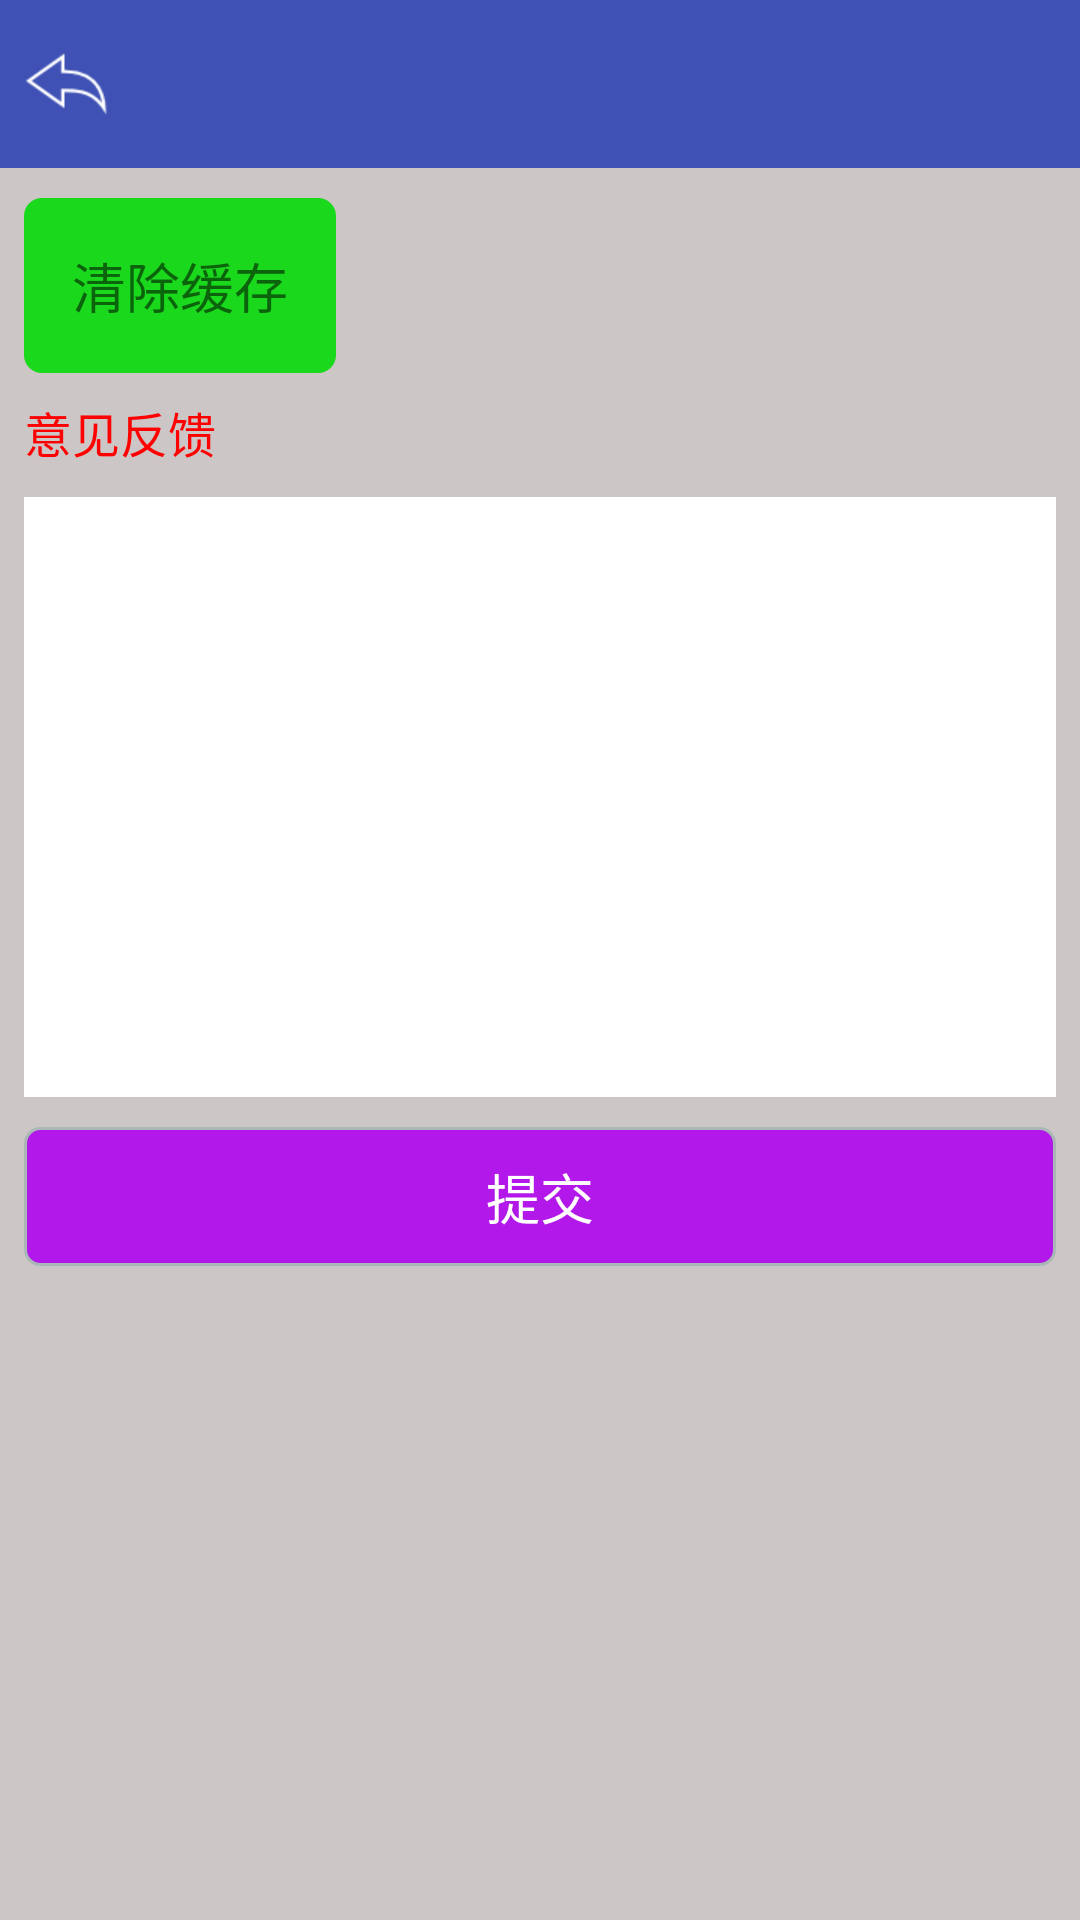

Reconstruct the res/layout file that produces this screen, plus the resources it refers to.
<!-- AndroidManifest.xml: application theme MyTheme -->
<!-- res/layout/activity_setting.xml -->
<?xml version="1.0" encoding="utf-8"?>
<LinearLayout xmlns:android="http://schemas.android.com/apk/res/android"
              android:layout_width="match_parent"
              android:layout_height="match_parent"
              android:background="@color/letter_view_bg"
              android:orientation="vertical">

    <include layout="@layout/common_title"/>

    <TextView
        android:layout_width="wrap_content"
        android:layout_height="wrap_content"
        android:layout_marginLeft="@dimen/dr_space_eight"
        android:layout_marginTop="@dimen/dr_space_ten"
        android:background="@drawable/city_center_bg"
        android:gravity="center"
        android:onClick="clearCache"
        android:padding="@dimen/dr_space_one_six"
        android:text="清除缓存"
        android:textSize="@dimen/dr_text_one_eight"/>

    <TextView
        android:layout_width="wrap_content"
        android:layout_height="wrap_content"
        android:layout_marginLeft="@dimen/dr_space_eight"
        android:layout_marginTop="@dimen/dr_space_eight"
        android:text="意见反馈"
        android:textColor="@color/main_red"
        android:textSize="@dimen/dr_text_one_six"/>

    <EditText
        android:id="@+id/id_setting_et"
        android:layout_width="match_parent"
        android:layout_height="@dimen/dr_space_two_zero_zero"
        android:layout_marginLeft="@dimen/dr_space_eight"
        android:layout_marginRight="@dimen/dr_space_eight"
        android:layout_marginTop="@dimen/dr_space_ten"
        android:background="@color/main_white"
        android:gravity="top|left"
        android:padding="@dimen/dr_space_eight"/>

    <TextView
        android:layout_width="match_parent"
        android:layout_height="wrap_content"
        android:layout_marginLeft="@dimen/dr_space_eight"
        android:layout_marginRight="@dimen/dr_space_eight"
        android:layout_marginTop="@dimen/dr_space_ten"
        android:background="@drawable/common_btn_bg"
        android:gravity="center"
        android:onClick="submit"
        android:padding="@dimen/dr_space_ten"
        android:text="提交"
        android:textColor="@color/main_white"
        android:textSize="@dimen/dr_text_one_eight"/>

</LinearLayout>
<!-- res/layout/common_title.xml (included above) -->
<?xml version="1.0" encoding="utf-8"?>
<RelativeLayout xmlns:android="http://schemas.android.com/apk/res/android"
    android:layout_width="match_parent"
    android:layout_height="?attr/actionBarSize"
    android:background="@color/colorPrimary">

    <ImageView
        android:layout_width="wrap_content"
        android:layout_height="wrap_content"
        android:layout_alignParentLeft="true"
        android:layout_centerVertical="true"
        android:layout_marginLeft="@dimen/dr_space_six"
        android:onClick="goBack"
        android:scaleType="fitCenter"
        android:src="@drawable/icon_back" />

    <TextView
        android:id="@+id/id_common_title"
        android:layout_width="wrap_content"
        android:layout_height="wrap_content"
        android:layout_centerInParent="true"
        android:textColor="@color/main_white"
        android:textSize="20sp" />

</RelativeLayout>
<!-- resources referenced by this layout -->
<resources>
  <color name="colorPrimary">#3F51B5</color>
  <color name="letter_view_bg">#e0c8c0c0</color>
  <color name="main_red">#FF0000</color>
  <color name="main_white">#FFFFFF</color>
  <dimen name="dr_space_eight">8dp</dimen>
  <dimen name="dr_space_one_six">16dp</dimen>
  <dimen name="dr_space_six">6dp</dimen>
  <dimen name="dr_space_ten">10dp</dimen>
  <dimen name="dr_space_two_zero_zero">200dp</dimen>
  <dimen name="dr_text_one_eight">18sp</dimen>
  <dimen name="dr_text_one_six">16sp</dimen>
  <!-- drawable city_center_bg (drawable) -->
  <?xml version="1.0" encoding="utf-8"?>
  <shape xmlns:android="http://schemas.android.com/apk/res/android"
         android:shape="rectangle">
  
      <solid android:color="@color/company_toggle_btn"/>
  
      <corners android:radius="@dimen/dr_space_six"/>
  
  </shape>
  <!-- drawable common_btn_bg (drawable) -->
  <?xml version="1.0" encoding="utf-8"?>
  <shape xmlns:android="http://schemas.android.com/apk/res/android"
         android:shape="rectangle">
  
      <corners android:radius="5dp"/>
  
      <solid android:color="#b118e9"/>
  
      <stroke
          android:width="1dp"
          android:color="@color/item_view_divider"/>
  
  </shape>
  <!-- drawable icon_back: png bitmap (drawable-xhdpi, 1322 bytes) -->
  <style name="MyTheme" parent="AppTheme">
          <item name="android:listDivider">@drawable/recyclerview_divider_bg</item>
      </style>
  <color name="company_toggle_btn">#1ad91c</color>
  <color name="item_view_divider">#a9b7b7</color>
  <style name="AppTheme" parent="Theme.AppCompat.Light.NoActionBar">
          
          <item name="colorPrimary">@color/colorPrimary</item>
          <item name="colorPrimaryDark">@color/colorPrimaryDark</item>
          <item name="colorAccent">@color/colorAccent</item>
      </style>
  <!-- drawable recyclerview_divider_bg (drawable) -->
  <?xml version="1.0" encoding="utf-8"?>
  <shape xmlns:android="http://schemas.android.com/apk/res/android"
         android:shape="rectangle">
  
      <gradient
          android:centerColor="#ff00ff00"
          android:endColor="#ff0000ff"
          android:startColor="#ffff0000"
          android:type="linear"/>
      <size android:height="2dp"/>
  
  </shape>
  <color name="colorPrimaryDark">#303F9F</color>
  <color name="colorAccent">#FF4081</color>
</resources>
